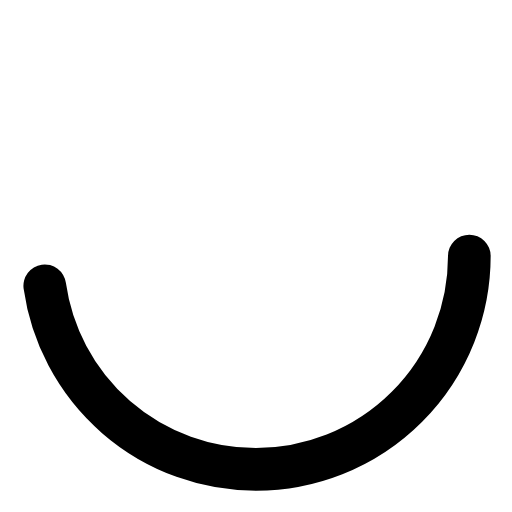
t = 0.00 s
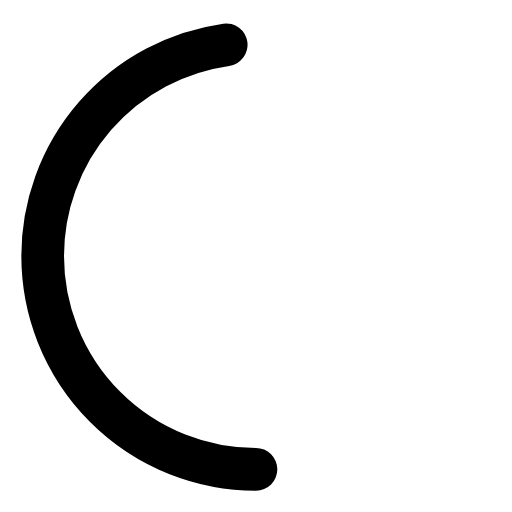
t = 0.25 s
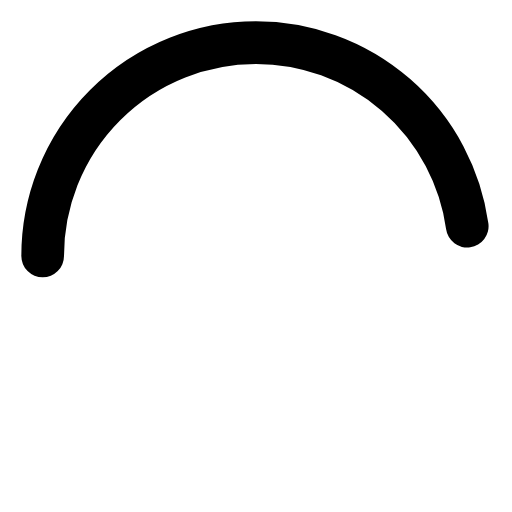
t = 0.50 s
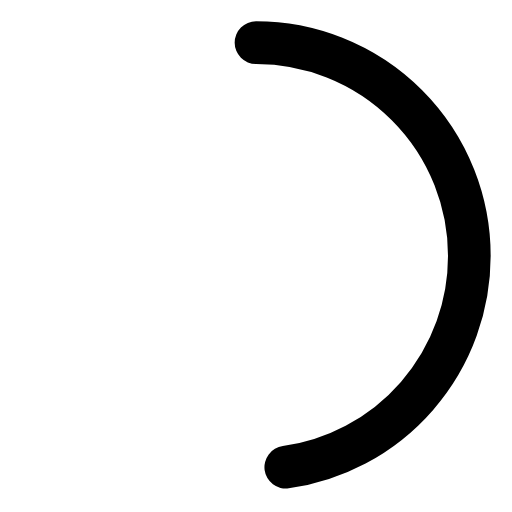
t = 0.75 s

The animated SVG that drew these frames (rendered in a browser with its animation timeline set to each time). Animation: 1 SMIL element (animateTransform=1); one cycle of 1.00 s, repeats indefinitely.

<svg xmlns="http://www.w3.org/2000/svg" width="24" height="24" viewBox="0 0 24 24" fill="none" stroke="currentColor" stroke-width="2" stroke-linecap="round" stroke-linejoin="round">
  <circle cx="12" cy="12" r="10" stroke-dasharray="50" stroke-dashoffset="20">
    <animateTransform attributeName="transform" type="rotate" dur="1s" from="0 12 12" to="360 12 12" repeatCount="indefinite" />
  </circle>
</svg> 
